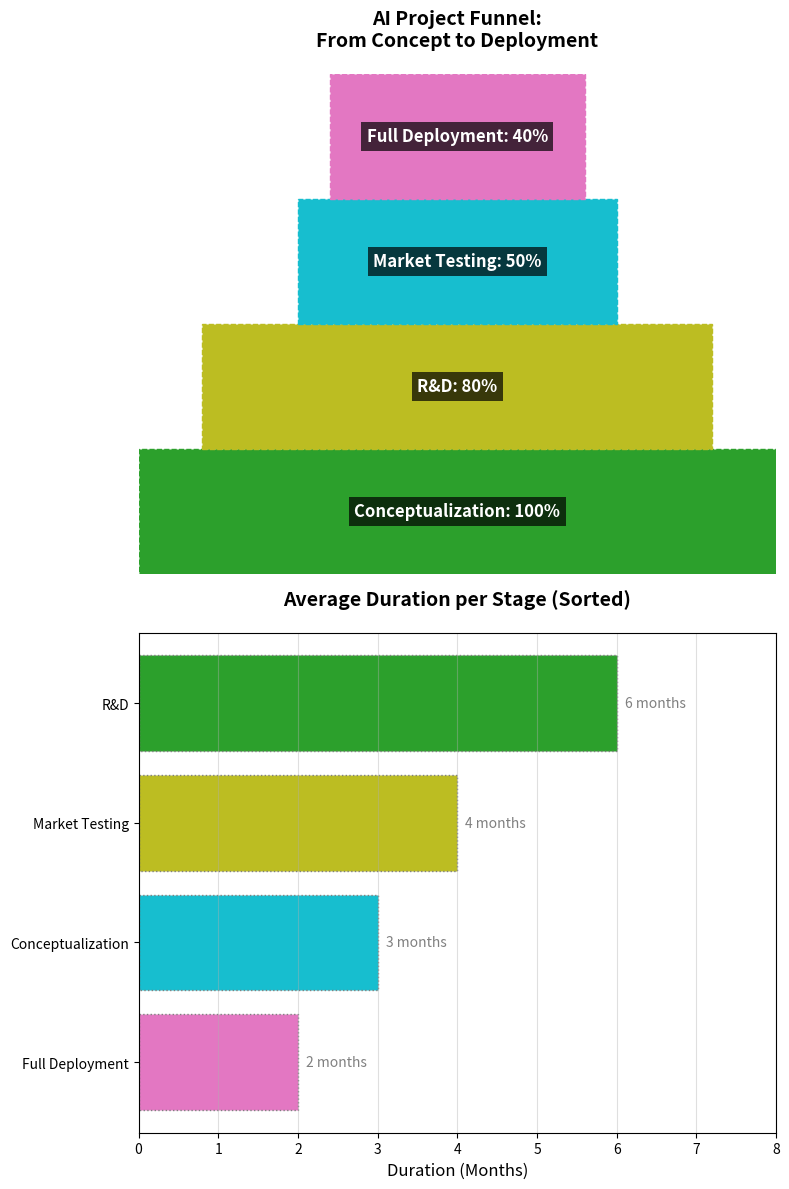

This chart was generated by the following Python code:
import matplotlib.pyplot as plt
import numpy as np
import matplotlib.patches as patches

stages = ["Conceptualization", "R&D", "Market Testing", "Full Deployment"]
percentages = [100, 80, 50, 40]
average_durations = [3, 6, 4, 2]

sorted_indices = np.argsort(average_durations)[::-1]
sorted_stages = [stages[i] for i in sorted_indices]
sorted_durations = [average_durations[i] for i in sorted_indices]

fig, (ax1, ax2) = plt.subplots(2, 1, figsize=(8, 12))
plt.subplots_adjust(hspace=0.3)

colors = ['#2ca02c', '#bcbd22', '#17becf', '#e377c2']

total_height = 1.0
trapezoid_widths = np.array(percentages) * 0.01
trapezoid_heights = np.diff(np.linspace(0, total_height, len(stages) + 1))
x_positions = (1 - trapezoid_widths) / 2

for i in range(len(stages)):
    polygon = patches.Polygon(
        [
            (x_positions[i], sum(trapezoid_heights[:i])),
            (x_positions[i] + trapezoid_widths[i], sum(trapezoid_heights[:i])),
            (x_positions[i] + trapezoid_widths[i], sum(trapezoid_heights[:i + 1])),
            (x_positions[i], sum(trapezoid_heights[:i + 1]))
        ],
        closed=True,
        color=colors[i],
        edgecolor='gray',
        linestyle='--'
    )
    ax1.add_patch(polygon)
    ax1.text(0.5, sum(trapezoid_heights[:i]) + trapezoid_heights[i] / 2,
             f'{stages[i]}: {percentages[i]}%', 
             ha='center', va='center', color='white', fontsize=12, fontweight='bold',
             bbox=dict(facecolor='black', edgecolor='none', alpha=0.7))

ax1.set_xlim(0, 1)
ax1.set_ylim(0, total_height)
ax1.axis('off')
ax1.set_title("AI Project Funnel:\nFrom Concept to Deployment", fontsize=14, fontweight='bold', pad=20)

ax2.barh(sorted_stages, sorted_durations, color=colors, edgecolor='gray', linestyle=':')
ax2.set_xlabel('Duration (Months)', fontsize=12)
ax2.set_title("Average Duration per Stage (Sorted)", fontsize=14, fontweight='bold', pad=20)
ax2.set_xlim(0, max(sorted_durations) + 2)
ax2.invert_yaxis()
ax2.grid(axis='x', linestyle='-', alpha=0.4)
for i, v in enumerate(sorted_durations):
    ax2.text(v + 0.1, i, f'{v} months', va='center', fontsize=10, color='gray')

plt.tight_layout()
plt.show()
